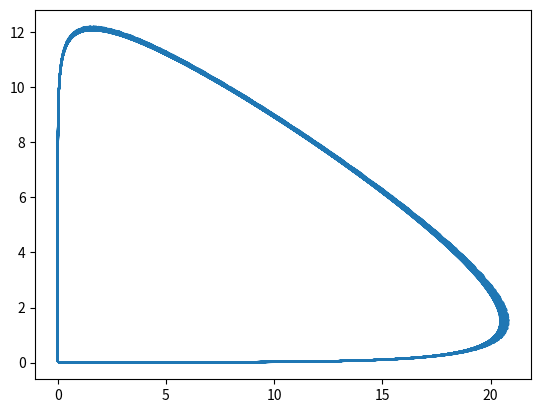

The script that saved this image:
import numpy as np
import matplotlib.pyplot as plt
from scipy.integrate import odeint
t = np.arange(0,50,0.01)
a = 8
b = 5
c = 15
d = 10
def Fiasko(z,t):
    theta,omega = z
    dtheta_dt = (a-b*omega)*theta
    domega_dt = (-c + d*theta)*omega
    return dtheta_dt, domega_dt
theta0 = 10
omega0 = 8
z0 = theta0, omega0
sol = odeint(Fiasko,z0,t)
plt.plot(sol[:,1], sol[:,0])

plt.show()
